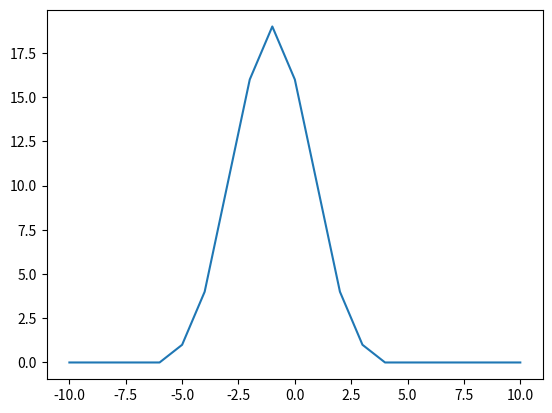

This chart was generated by the following Python code:
# -*- coding: utf-8 -*-
import numpy as np
import matplotlib.pyplot as plt

def xcorr(a, b, maxlags=1):
    """
    Calculate crosscorrelation for a and b within a certain lag window.

    Parameters
    ----------
    a : Iterable
        DESCRIPTION.
    b : Iterable
        DESCRIPTION.
    maxlags : TYPE, optional
        DESCRIPTION. The default is 1.

    Returns
    -------
    lags : TYPE
        DESCRIPTION.
    corrs : TYPE
        DESCRIPTION.

    """
    assert len(a) == len(b), 'inputs must have same length'
    N = len(b)

    b = np.pad(b.copy(), maxlags)    
    lags = np.arange(-maxlags, maxlags+1, dtype=int)
    corrs = np.array([
        np.correlate(
            a, 
            b[maxlags + lag:maxlags + lag + N], 
            mode='valid'
        )[0] for lag in lags
    ])
    return lags, corrs

def find_offset(a, b, mz, maxdifference: float):
    assert len(np.unique(np.diff(mz))) == 1, \
        'masses must be equally spaced, interpolate if necessary'
    # convert difference to lag
    dmz = mz[1] - mz[0]
    maxlags = int(maxdifference / dmz) + 1
    lags, corrs = xcorr(a, b, maxlags)
    idx = np.argmax(corrs)
    lag = lags[idx]
    offset = dmz * lag
    return offset

maxlags = 10

a = np.array([0, 0, 1, 2, 3, 2, 1, 0])
b = np.array([0, 1, 2, 3, 2, 1, 0, 0])
mz = np.arange(0, len(a))

lags, corrs = xcorr(a, b, maxlags=maxlags)
plt.plot(lags, corrs)

offset = find_offset(a, b, mz, maxdifference=3)
print(f'b lags a by {offset}')
